Run: headless pygame with SDL's dummy video driver; simulated clock (each Clock.tick advances the game by its frame time, no real sleeping); random seed 0; keys injected as events and as key.get_pressed() state; no mouse input.
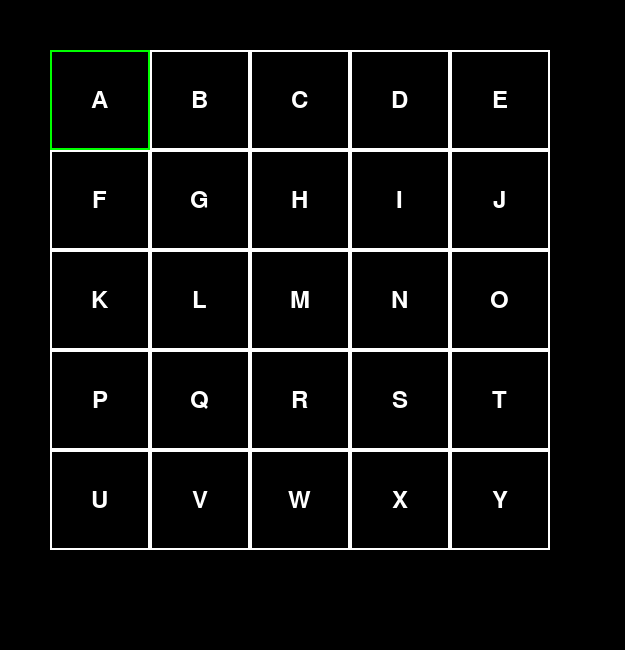
Frame 1 of 4 · flips 1–60 · no input
Frame 2 of 4 · flips 61–180 · tapped SPACE, RETURN · held RIGHT (→), D · screen unchanged from frame 1, image omitted
Frame 3 of 4 · flips 181–300 · held DOWN (↓), S · screen unchanged from frame 2, image omitted
Frame 4 of 4 · flips 301–420 · held LEFT (←), A, UP (↑), W · screen unchanged from frame 3, image omitted

The pygame program that drew these frames:

import pygame
import sys
import string
from dataclasses import dataclass, field
from typing import Dict, List, Set, Tuple, Optional

# Game Data Structures
@dataclass
class Room:
    name: str
    description: str
    exits: Dict[str, 'str']  # direction -> Room
    items: Set[str] = field(default_factory=set)

@dataclass
class Item:
    name: str
    description: str

#Build World
def build_world() -> Tuple[Dict[str, Room], Dict[str, Item]]:
    letters = list(string.ascii_uppercase[:25])   # 5×5 grid
    rows, cols = 5, 5

    bones = {"B","E","I","M","O","Q","V","Y"}
    meat  = {"K","L","R"}
    lions = {"C","G","J","T","W"}
    walls = {"H","N","U","X"}

    rooms: Dict[str, Room] = {}
    items: Dict[str, Item] = {
        "bone": Item(name="Bone", description="A dog bone."),
        "meat": Item(name="Meat", description="A piece of meat."),
        "lion": Item(name="Lion", description="A fierce lion."),
        "wall": Item(name="Wall", description="A solid brick wall.")
    }

    for index, letter in enumerate(letters):
        row = index // cols
        col = index % cols
        exits: Dict[str, str] = {}
        if row > 0:
            exits["north"] = letters[index - cols]
        if row < rows - 1:
            exits["south"] = letters[index + cols]
        if col > 0:
            exits["west"] = letters[index - 1]
        if col < cols - 1:
            exits["east"] = letters[index + 1]

        room_items: Set[str] = set()
        if letter in bones:
            room_items.add("bone")
        elif letter in meat:
            room_items.add("meat")
        elif letter in lions:
            room_items.add("lion")
        elif letter in walls:
            room_items.add("wall")

        rooms[letter] = Room(
            name=f"Room {letter}",
            description=f"You are in room {letter}.",
            exits=exits,                    # actually use the exits
            items=room_items
        )

    return rooms, items

pygame.init()
screen = pygame.display.set_mode((625, 650))
pygame.display.set_caption("Dog Hunting Game")
clock = pygame.time.Clock()
rooms, items = build_world()
current_room = rooms["A"]
font = pygame.font.Font(None, 36)
inventory: Set[str] = set()

# Draw the 5×5 grid
def draw_grid(surface: pygame.Surface,
              rooms: Dict[str, Room],
              current: Room) -> None:
    rows, cols = 5, 5
    tile_size = 100          
    margin = 50               

    # sort the keys so they appear in A‑Z order
    for idx, letter in enumerate(sorted(rooms.keys())):
        row = idx // cols
        col = idx % cols
        x = margin + col * tile_size
        y = margin + row * tile_size
        rect = pygame.Rect(x, y, tile_size, tile_size)

        colour = (0, 255, 0) if rooms[letter] is current else (255, 255, 255)
        pygame.draw.rect(surface, colour, rect, 2)

        txt = font.render(letter, True, (255, 255, 255))
        surface.blit(txt,
                     (x + tile_size/2 - txt.get_width()/2,
                      y + tile_size/2 - txt.get_height()/2))

# main loop
running = True
while running:
    for event in pygame.event.get():
        if event.type == pygame.QUIT:
            running = False
        elif event.type == pygame.KEYDOWN:
            if event.key == pygame.K_ESCAPE:
                running = False
            # … handle movement, picking up items, etc. …

    screen.fill((0, 0, 0))        # clear
    draw_grid(screen, rooms, current_room)
    pygame.display.flip()
    clock.tick(60)

pygame.quit()
sys.exit()
